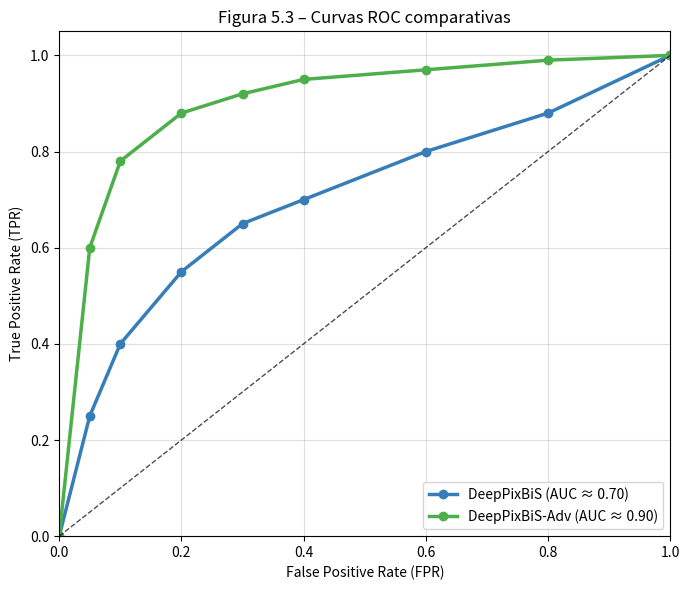

This figure's Python source: (Note: this script raises an exception after producing the figure.)
#!/usr/bin/env python3
import matplotlib.pyplot as plt
import numpy as np

# [redacted]
# FPR (eje X)
fpr = np.array([0.00, 0.05, 0.10, 0.20, 0.30, 0.40, 0.60, 0.80, 1.00])

# TPR para ambos modelos (eje Y)
tpr_base = np.array([0.00, 0.25, 0.40, 0.55, 0.65, 0.70, 0.80, 0.88, 1.00])
tpr_adv  = np.array([0.00, 0.60, 0.78, 0.88, 0.92, 0.95, 0.97, 0.99, 1.00])

# Cálculo aproximado del AUC mediante la regla del trapecio
auc_base = np.trapz(tpr_base, fpr)
auc_adv  = np.trapz(tpr_adv, fpr)

# --- Plot ROC ---
plt.figure(figsize=(7,6))
plt.plot(fpr, tpr_base, color='#377eb8', lw=2.5, marker='o',
         label=f'DeepPixBiS (AUC ≈ {auc_base:.2f})')
plt.plot(fpr, tpr_adv, color='#4daf4a', lw=2.5, marker='o',
         label=f'DeepPixBiS-Adv (AUC ≈ {auc_adv:.2f})')

# Línea diagonal (referencia)
plt.plot([0, 1], [0, 1], 'k--', lw=1, alpha=0.7)

# Etiquetas y formato
plt.xlim([0.0, 1.0])
plt.ylim([0.0, 1.05])
plt.xlabel('False Positive Rate (FPR)')
plt.ylabel('True Positive Rate (TPR)')
plt.title('Figura 5.3 – Curvas ROC comparativas')
plt.legend(loc="lower right")
plt.grid(alpha=0.4)
plt.tight_layout()

# Guardar figura
plt.savefig('plots/roc_comparison.png', dpi=200)
print(f"✅ Curva ROC guardada en plots/roc_comparison.png")
print(f"AUC Base: {auc_base:.3f} | AUC Adversarial: {auc_adv:.3f}")
